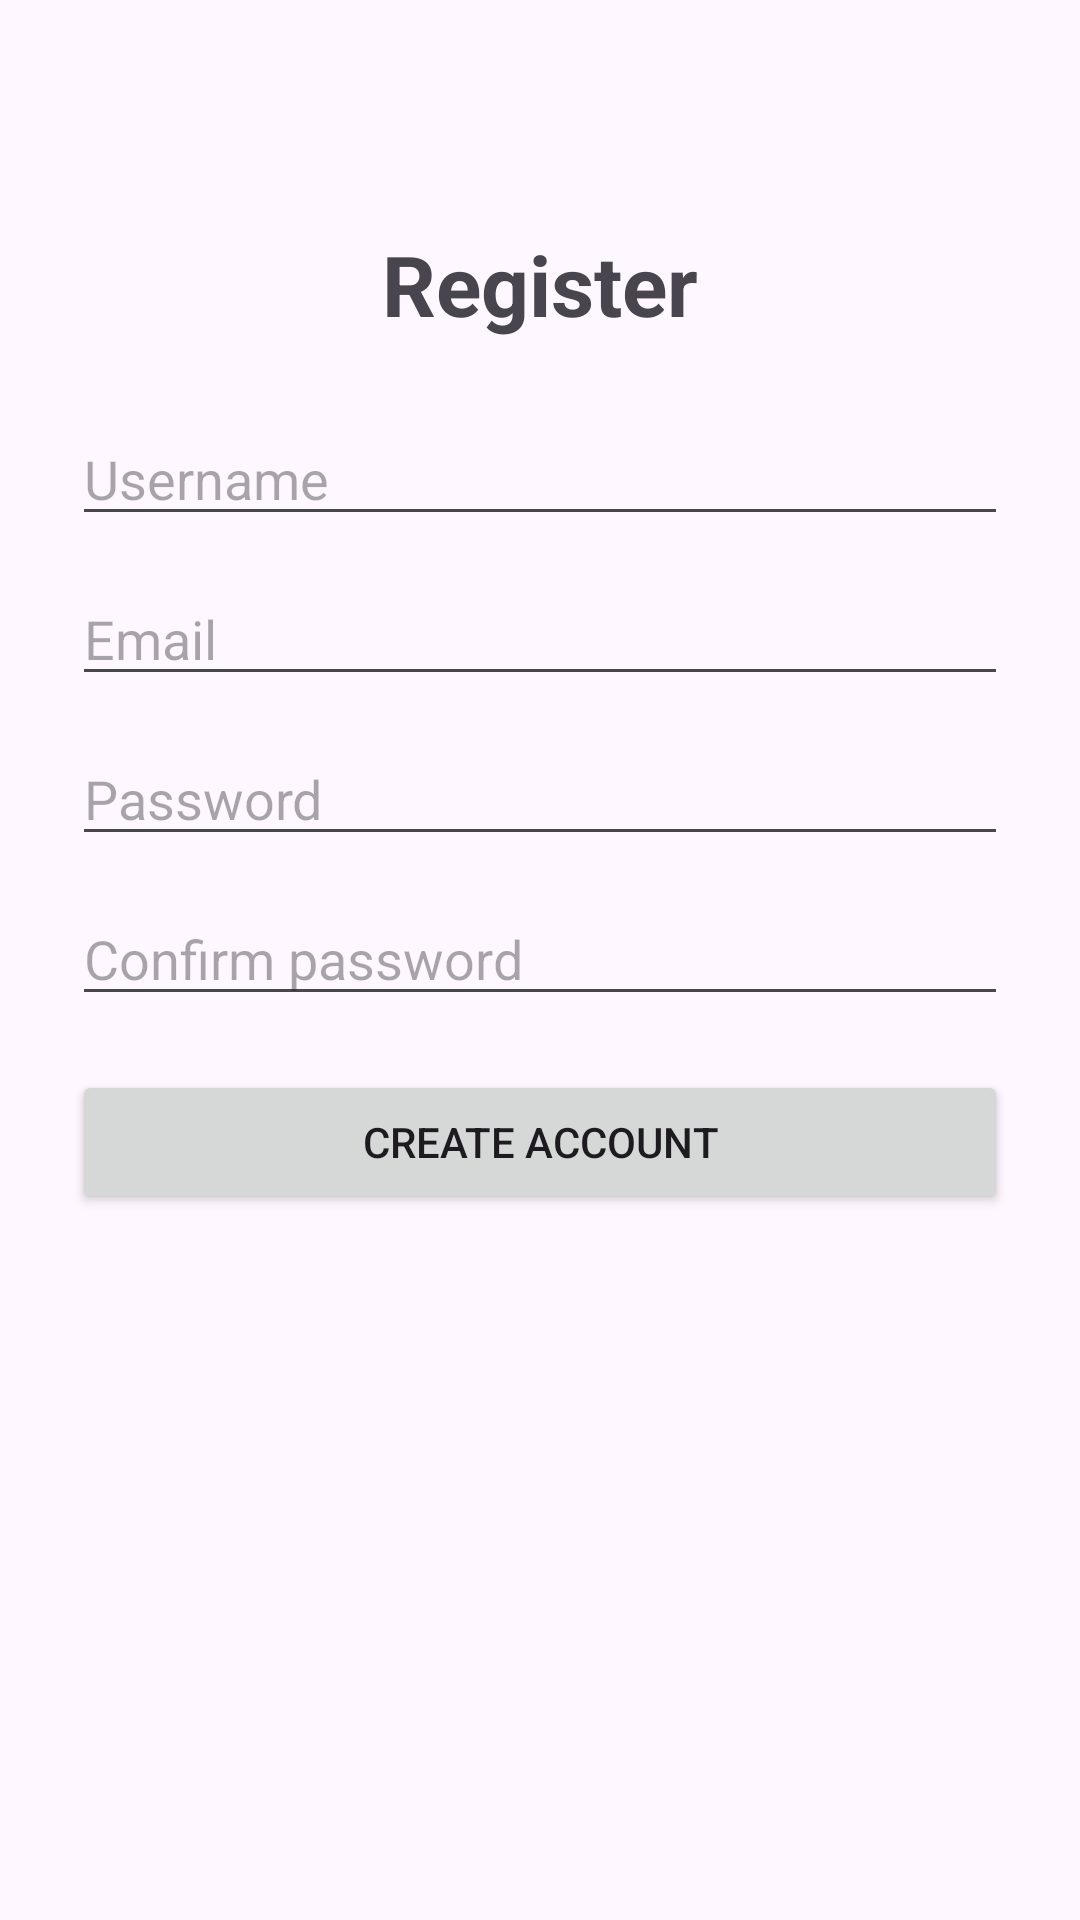

Android layout source for this screen:
<!-- AndroidManifest.xml: application theme Theme.EflashShop -->
<!-- res/layout/activity_register.xml -->
<?xml version="1.0" encoding="utf-8"?>
<LinearLayout xmlns:android="http://schemas.android.com/apk/res/android"
    android:layout_width="match_parent"
    android:layout_height="match_parent"
    android:orientation="vertical"
    android:padding="24dp">

    <ImageButton
        android:id="@+id/btnBackRegister"
        android:layout_width="40dp"
        android:layout_height="40dp"
        android:background="@android:color/transparent"
        android:contentDescription="Back"
        android:padding="8dp"
        android:src="@drawable/ic_back" />

    <TextView
        android:layout_width="wrap_content"
        android:layout_height="wrap_content"
        android:layout_gravity="center_horizontal"
        android:layout_marginTop="12dp"
        android:text="Register"
        android:textSize="28sp"
        android:textStyle="bold" />

    <EditText
        android:id="@+id/etRegisterUsername"
        android:layout_width="match_parent"
        android:layout_height="wrap_content"
        android:layout_marginTop="24dp"
        android:hint="Username"
        android:inputType="text" />

    <EditText
        android:id="@+id/etRegisterEmail"
        android:layout_width="match_parent"
        android:layout_height="wrap_content"
        android:layout_marginTop="12dp"
        android:hint="Email"
        android:inputType="textEmailAddress" />

    <EditText
        android:id="@+id/etRegisterPassword"
        android:layout_width="match_parent"
        android:layout_height="wrap_content"
        android:layout_marginTop="12dp"
        android:hint="Password"
        android:inputType="textPassword" />

    <EditText
        android:id="@+id/etRegisterConfirmPassword"
        android:layout_width="match_parent"
        android:layout_height="wrap_content"
        android:layout_marginTop="12dp"
        android:hint="Confirm password"
        android:inputType="textPassword" />

    <Button
        android:id="@+id/btnRegister"
        android:layout_width="match_parent"
        android:layout_height="wrap_content"
        android:layout_marginTop="18dp"
        android:text="Create account" />

</LinearLayout>
<!-- resources referenced by this layout -->
<resources>
  <style name="Theme.EflashShop" parent="Base.Theme.EflashShop" />
  <style name="Base.Theme.EflashShop" parent="Theme.Material3.DayNight.NoActionBar">
          <item name="colorPrimary">@color/black</item>
          <item name="colorOnPrimary">@color/white</item>
          <item name="colorSecondary">@color/black</item>
          <item name="colorOnSecondary">@color/white</item>
      </style>
  <color name="black">#FF000000</color>
  <color name="white">#FFFFFFFF</color>
</resources>
